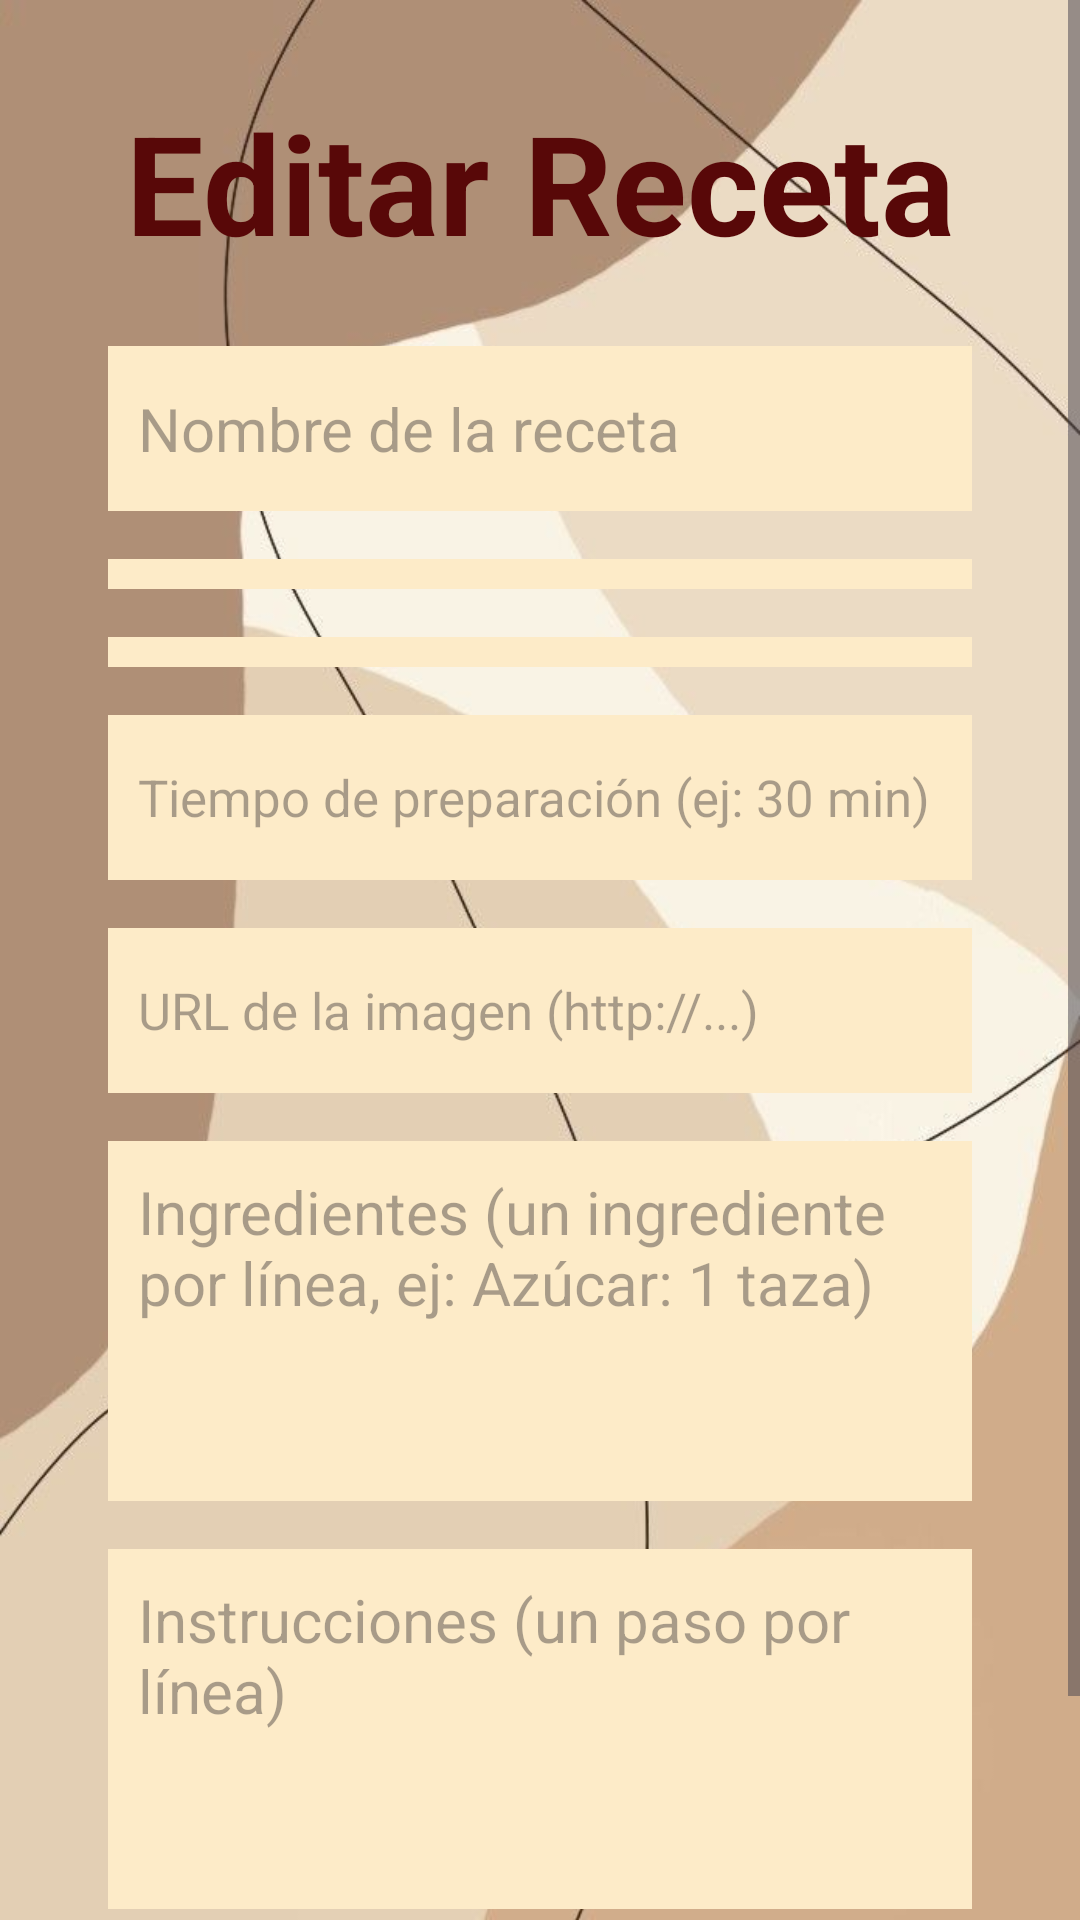

Reconstruct the res/layout file that produces this screen, plus the resources it refers to.
<!-- AndroidManifest.xml: application theme Theme.CookEasy -->
<!-- res/layout/activity_pantalla_editar_receta.xml -->
<?xml version="1.0" encoding="utf-8"?>
<ScrollView
    xmlns:android="http://schemas.android.com/apk/res/android"
    xmlns:app="http://schemas.android.com/apk/res-auto"
    xmlns:tools="http://schemas.android.com/tools"
    android:layout_width="match_parent"
    android:layout_height="match_parent"
    android:background="@drawable/background_lineas_color_crema"
    android:fillViewport="true">

    <androidx.constraintlayout.widget.ConstraintLayout
        android:id="@+id/main"
        android:layout_width="match_parent"
        android:layout_height="wrap_content"
        android:paddingBottom="30dp"
        tools:context="com.example.cookeasy.PantallaEditarReceta"> <TextView
        android:id="@+id/tvTitulo"
        android:layout_width="wrap_content"
        android:layout_height="wrap_content"
        android:text="Editar Receta" android:textSize="46sp"
        android:textStyle="bold"
        android:textColor="@color/brown"
        app:layout_constraintTop_toTopOf="parent"
        app:layout_constraintStart_toStartOf="parent"
        app:layout_constraintEnd_toEndOf="parent"
        android:layout_marginTop="30dp"/>

        <EditText
            android:id="@+id/etNombre"
            android:layout_width="0dp"
            android:layout_height="55dp"
            android:hint="Nombre de la receta"
            android:background="@color/cream"
            android:padding="10dp"
            android:textSize="20sp"
            app:layout_constraintTop_toBottomOf="@id/tvTitulo"
            app:layout_constraintStart_toStartOf="parent"
            app:layout_constraintEnd_toEndOf="parent"
            app:layout_constraintWidth_percent="0.8"
            android:layout_marginTop="24dp"/>

        <Spinner
            android:id="@+id/spCategoria"
            android:layout_width="0dp"
            android:layout_height="wrap_content"
            android:background="@color/cream"
            android:padding="5dp"
            android:popupBackground="@color/light_gray"
            app:layout_constraintTop_toBottomOf="@id/etNombre"
            app:layout_constraintStart_toStartOf="@id/etNombre"
            app:layout_constraintEnd_toEndOf="@id/etNombre"
            android:layout_marginTop="16dp"/>

        <Spinner
            android:id="@+id/spDificultad"
            android:layout_width="0dp"
            android:layout_height="wrap_content"
            android:background="@color/cream"
            android:popupBackground="@color/light_gray"
            android:padding="5dp"
            app:layout_constraintTop_toBottomOf="@id/spCategoria"
            app:layout_constraintStart_toStartOf="@id/spCategoria"
            app:layout_constraintEnd_toEndOf="@id/spCategoria"
            android:layout_marginTop="16dp"/>

        <EditText
            android:id="@+id/etTiempo"
            android:layout_width="0dp"
            android:layout_height="55dp"
            android:hint="Tiempo de preparación (ej: 30 min)"
            android:textSize="17sp"
            android:background="@color/cream"
            android:padding="10dp"
            app:layout_constraintTop_toBottomOf="@id/spDificultad"
            app:layout_constraintStart_toStartOf="@id/spDificultad"
            app:layout_constraintEnd_toEndOf="@id/spDificultad"
            android:layout_marginTop="16dp"/>

        <EditText
            android:id="@+id/etUrlImagen"
            android:layout_width="0dp"
            android:layout_height="55dp"
            android:hint="URL de la imagen (http://...)"
            android:background="@color/cream"
            android:textSize="17sp"
            android:inputType="textUri"
            android:padding="10dp"
            app:layout_constraintTop_toBottomOf="@id/etTiempo"
            app:layout_constraintStart_toStartOf="@id/etTiempo"
            app:layout_constraintEnd_toEndOf="@id/etTiempo"
            android:layout_marginTop="16dp"/>

        <EditText
            android:id="@+id/etIngredientes"
            android:layout_width="0dp"
            android:layout_height="120dp"
            android:hint="Ingredientes (un ingrediente por línea, ej: Azúcar: 1 taza)"
            android:background="@color/cream"
            android:gravity="top"
            android:textSize="20sp"
            android:inputType="textMultiLine"
            android:padding="10dp"
            app:layout_constraintTop_toBottomOf="@id/etUrlImagen"
            app:layout_constraintStart_toStartOf="@id/etUrlImagen"
            app:layout_constraintEnd_toEndOf="@id/etUrlImagen"
            android:layout_marginTop="16dp"/>

        <EditText
            android:id="@+id/etInstrucciones"
            android:layout_width="0dp"
            android:layout_height="120dp"
            android:textSize="20sp"
            android:hint="Instrucciones (un paso por línea)"
            android:background="@color/cream"
            android:gravity="top"
            android:inputType="textMultiLine"
            android:padding="10dp"
            app:layout_constraintTop_toBottomOf="@id/etIngredientes"
            app:layout_constraintStart_toStartOf="@id/etIngredientes"
            app:layout_constraintEnd_toEndOf="@id/etIngredientes"
            android:layout_marginTop="16dp"/>

        <Button
            android:id="@+id/btnGuardar"
            android:layout_width="0dp"
            android:layout_height="wrap_content"
            android:text="Guardar Cambios" android:backgroundTint="#C4792F"
            android:textColor="@android:color/white"
            app:layout_constraintTop_toBottomOf="@id/etInstrucciones"
            app:layout_constraintStart_toStartOf="@id/etInstrucciones"
            app:layout_constraintEnd_toEndOf="@id/etInstrucciones"
            android:layout_marginTop="10dp"/>

        <ImageView
            android:id="@+id/flecha_abajo"
            android:layout_width="21dp"
            android:layout_height="21dp"
            android:src="@drawable/flecha_abajo"
            android:layout_marginEnd="45dp"
            app:layout_constraintEnd_toEndOf="parent"
            app:layout_constraintTop_toTopOf="@id/spCategoria"
            app:layout_constraintBottom_toBottomOf="@id/spCategoria"/>
        <ImageView
            android:id="@+id/flecha_abajo2"
            android:layout_width="21dp"
            android:layout_height="21dp"
            android:src="@drawable/flecha_abajo"
            android:layout_marginEnd="45dp"
            app:layout_constraintEnd_toEndOf="parent"
            app:layout_constraintTop_toTopOf="@id/spDificultad"
            app:layout_constraintBottom_toBottomOf="@id/spDificultad"/>

    </androidx.constraintlayout.widget.ConstraintLayout>
</ScrollView>
<!-- resources referenced by this layout -->
<resources>
  <color name="brown">#580808</color>
  <color name="cream">#FDEBC8</color>
  <color name="light_gray">#BBBBBB</color>
  <!-- drawable background_lineas_color_crema: jpg bitmap (drawable, 25438 bytes) -->
  <style name="Theme.CookEasy" parent="Base.Theme.CookEasy" />
  <style name="Base.Theme.CookEasy" parent="Theme.Material3.DayNight.NoActionBar">
          
          
      </style>
</resources>
